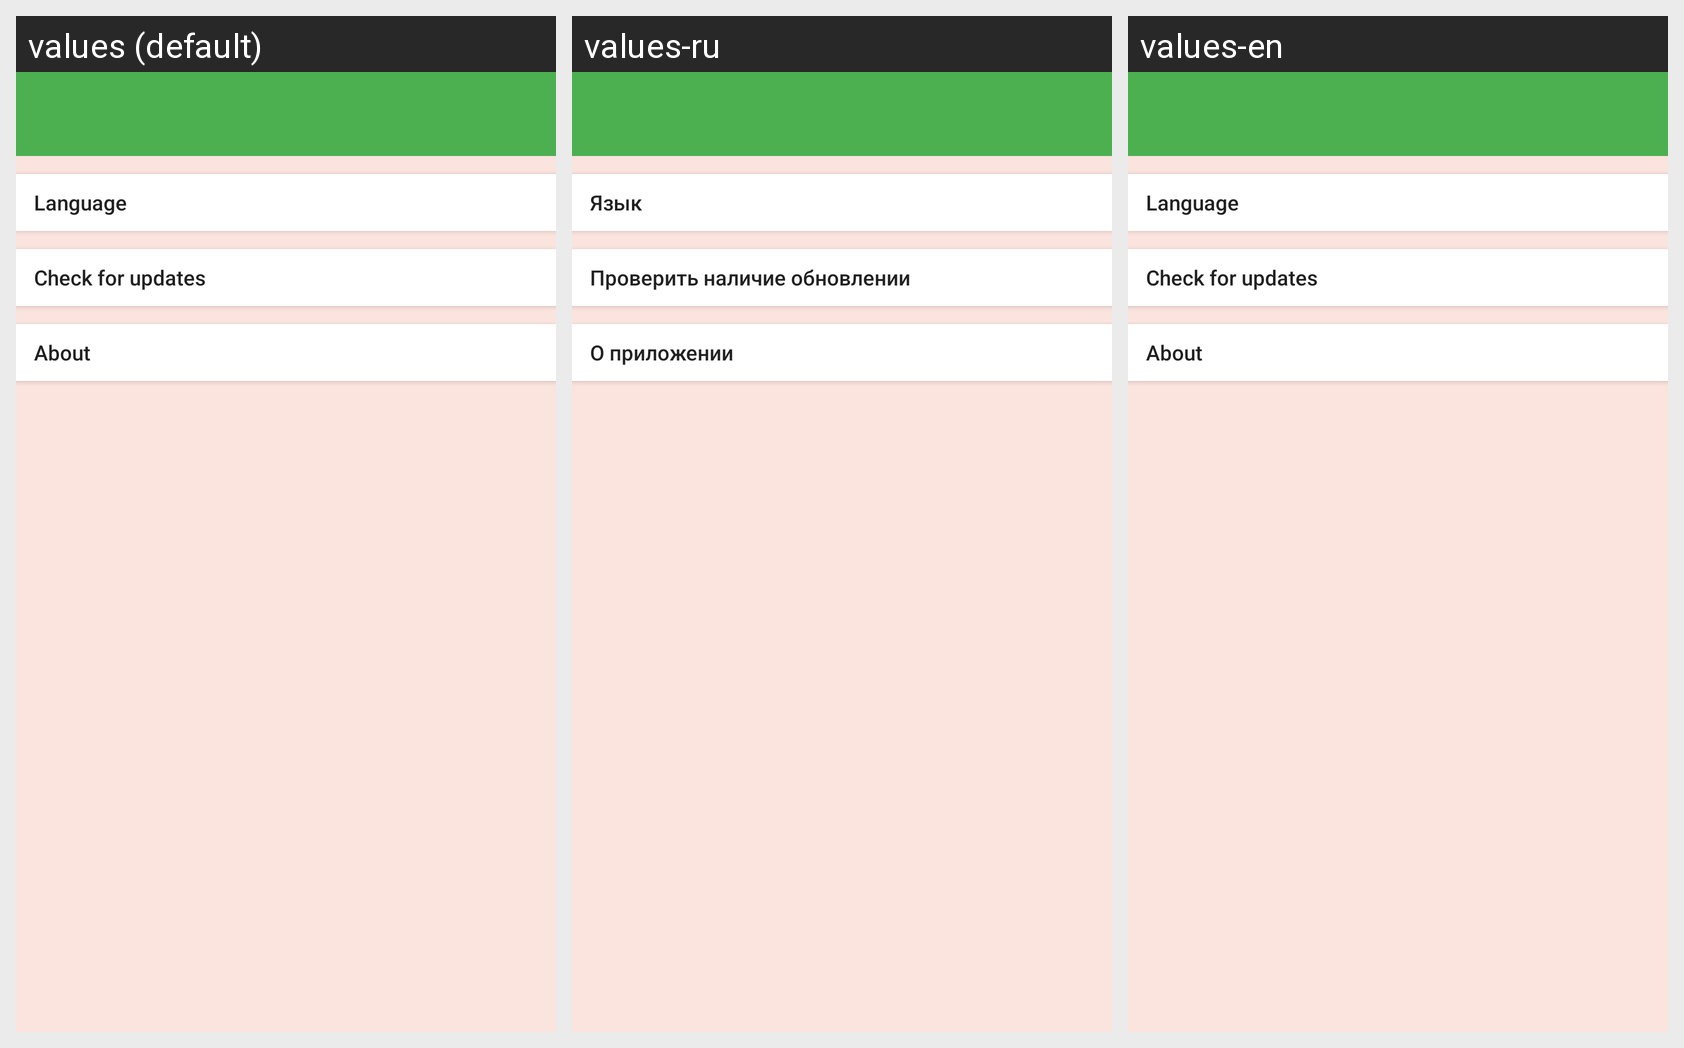

This grid shows one Android layout under several languages. Give, for every string resource on the screen, its name, the default text and each shown locale's text.
Android screen res/layout/activity_setting.xml rendered under 3 locales, left to right: values (default), values-ru, values-en. Device: Nexus 5 (rendered at 1080×1920; each locale shown at half size, 540×960, under a caption strip naming it); theme AppTheme.NoActionBar.
Strings drawn on this screen, with the default value and each locale's value (text and hints the layout hard-codes, and strings that could not be matched under every locale, appear in the picture but are not listed):

language
  values: Language
  values-ru: Язык
  values-en: Language

check_for_updates
  values: Check for updates
  values-ru: Проверить наличие обновлении
  values-en: Check for updates

about
  values: About
  values-ru: О приложении
  values-en: About
